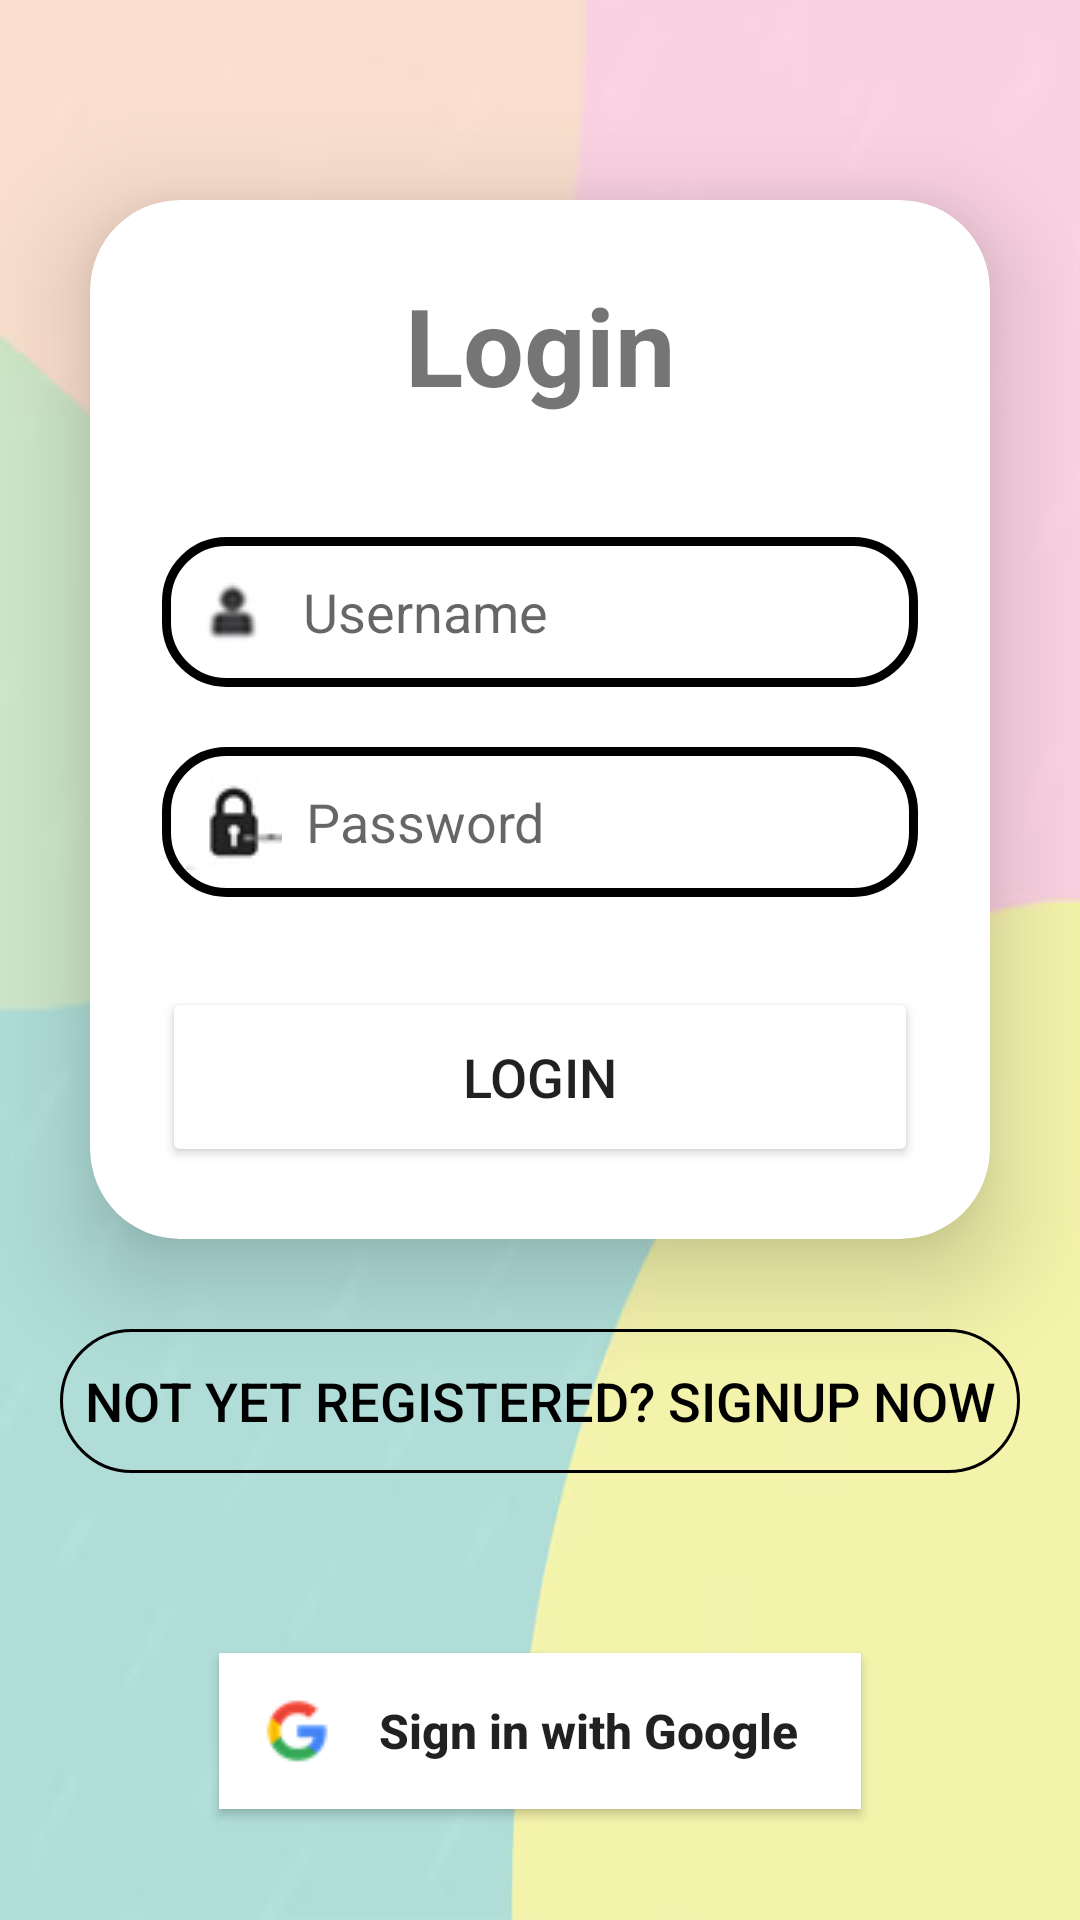

Here is an Android app screen rendered from its layout file. Give the layout XML and the strings, colors and styles it references.
<!-- AndroidManifest.xml: application theme Theme.FinanceAdvisor -->
<!-- res/layout/activity_login_page.xml -->
<?xml version="1.0" encoding="utf-8"?>
<LinearLayout
    xmlns:android="http://schemas.android.com/apk/res/android"
    xmlns:app="http://schemas.android.com/apk/res-auto"
    xmlns:tools="http://schemas.android.com/tools"
    xmlns:card_view="http://schemas.android.com/apk/res-auto"
    android:layout_width="match_parent"
    android:layout_height="match_parent"
    android:orientation="vertical"
    android:gravity="center"
android:background="@drawable/img1"
    tools:context=".MainActivity">

    <androidx.cardview.widget.CardView
        android:layout_width="match_parent"
        android:layout_height="wrap_content"
        android:layout_margin="30dp"
        app:cardCornerRadius="30dp"
        app:cardElevation="20dp"
        android:background="@drawable/custom_edittext">

        <LinearLayout
            android:layout_width="match_parent"
            android:layout_height="wrap_content"
            android:layout_gravity="center_horizontal"
            android:orientation="vertical"
            android:padding="24dp">


            <TextView
                android:id="@+id/loginText"
                android:layout_width="match_parent"
                android:layout_height="wrap_content"
                android:text="Login"
                android:textAlignment="center"
                android:textColor="@color/purple"
                android:textSize="36sp"
                android:textStyle="bold" />

            <EditText
                android:id="@+id/username"
                android:layout_width="match_parent"
                android:layout_height="50dp"
                android:layout_marginTop="40dp"
                android:background="@drawable/custom_edittext"
                android:drawableLeft="@drawable/person"
                android:drawablePadding="8dp"
                android:hint="Username"
                android:padding="8dp"
                android:textColor="@color/black"
                android:textColorHighlight="@color/cardview_dark_background" />

            <EditText
                android:id="@+id/password"
                android:layout_width="match_parent"
                android:layout_height="50dp"
                android:layout_marginTop="20dp"
                android:background="@drawable/custom_edittext"
                android:drawableLeft="@drawable/lock"
                android:drawablePadding="8dp"
                android:hint="Password"
                android:inputType="textPassword"
                android:padding="8dp"
                android:textColor="@color/black"
                android:textColorHighlight="@color/cardview_dark_background" />

            <Button
                android:id="@+id/loginButton"
                android:layout_width="match_parent"
                android:layout_height="60dp"
                android:layout_marginTop="30dp"
                android:backgroundTint="@color/purple"
                android:text="Login"
                android:textSize="18sp" />


        </LinearLayout>

    </androidx.cardview.widget.CardView>

    <Button
        android:id="@+id/signupText"
        android:layout_width="wrap_content"
        android:layout_height="wrap_content"
        android:layout_marginBottom="20dp"
        android:background="@drawable/app_theme_round_button"
        android:padding="8dp"
        android:text="Not yet registered? SignUp Now"
        android:textAlignment="center"
        android:textColor="@color/black"
        android:textSize="18dp" />

    <androidx.appcompat.widget.AppCompatButton
        android:id="@+id/google"
        android:layout_width="214dp"
        android:layout_height="wrap_content"
        android:layout_marginTop="40dp"
        android:background="@color/white"
        android:drawableLeft="@drawable/google"
        android:padding="10dp"
        android:text="Sign in with Google"
        android:textAllCaps="false"
        android:textStyle="bold"
        android:textSize="16dp"/>


</LinearLayout>
<!-- resources referenced by this layout -->
<resources>
  <!-- drawable app_theme_round_button (drawable) -->
  <?xml version="1.0" encoding="UTF-8"?>
  
  <shape xmlns:android="http://schemas.android.com/apk/res/android"
      android:id="@+id/listview_background_shape">
      <stroke android:width="1dp"
          />
  
      <corners android:radius="30dp" />
  
  </shape>
  <!-- drawable custom_edittext (drawable) -->
  <?xml version="1.0" encoding="utf-8"?>
  
  <shape xmlns:android="http://schemas.android.com/apk/res/android"
      android:shape="rectangle"
      >
  
      <stroke
          android:width="3dp"
          android:color="@color/purple"/>
      <corners
          android:radius="20dp"/>
  </shape>
  <!-- drawable google: png bitmap (drawable, 1176 bytes) -->
  <!-- drawable img1: jpg bitmap (drawable, 15898 bytes) -->
  <!-- drawable lock: jpg bitmap (drawable, 2642 bytes) -->
  <!-- drawable person: jpg bitmap (drawable, 4230 bytes) -->
  <style name="Theme.FinanceAdvisor" parent="Theme.AppCompat.Light.DarkActionBar">
          
          <item name="colorPrimary">@color/purple_500</item>
          <item name="colorPrimaryDark">@color/purple_700</item>
          <item name="colorAccent">@color/teal_200</item>
          
      </style>
  <!-- not gathered from this repository: default colours our renderer supplied (Android Studio template values) -->
  <color name="purple_500">#FF6200EE</color>
  <color name="purple_700">#FF3700B3</color>
  <color name="teal_200">#FF03DAC5</color>
  <color name="black">#FF000000</color>
  <color name="white">#FFFFFFFF</color>
</resources>
